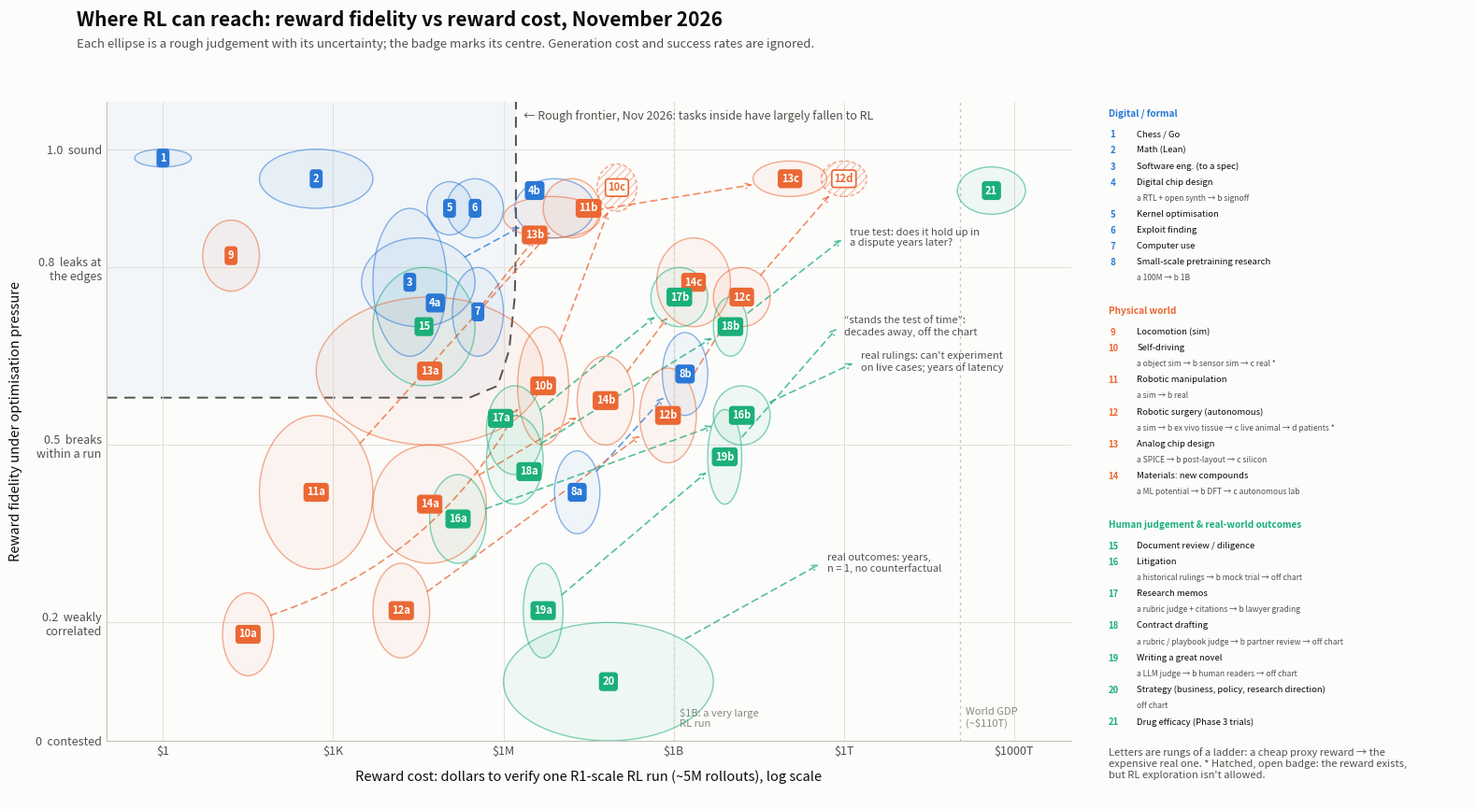
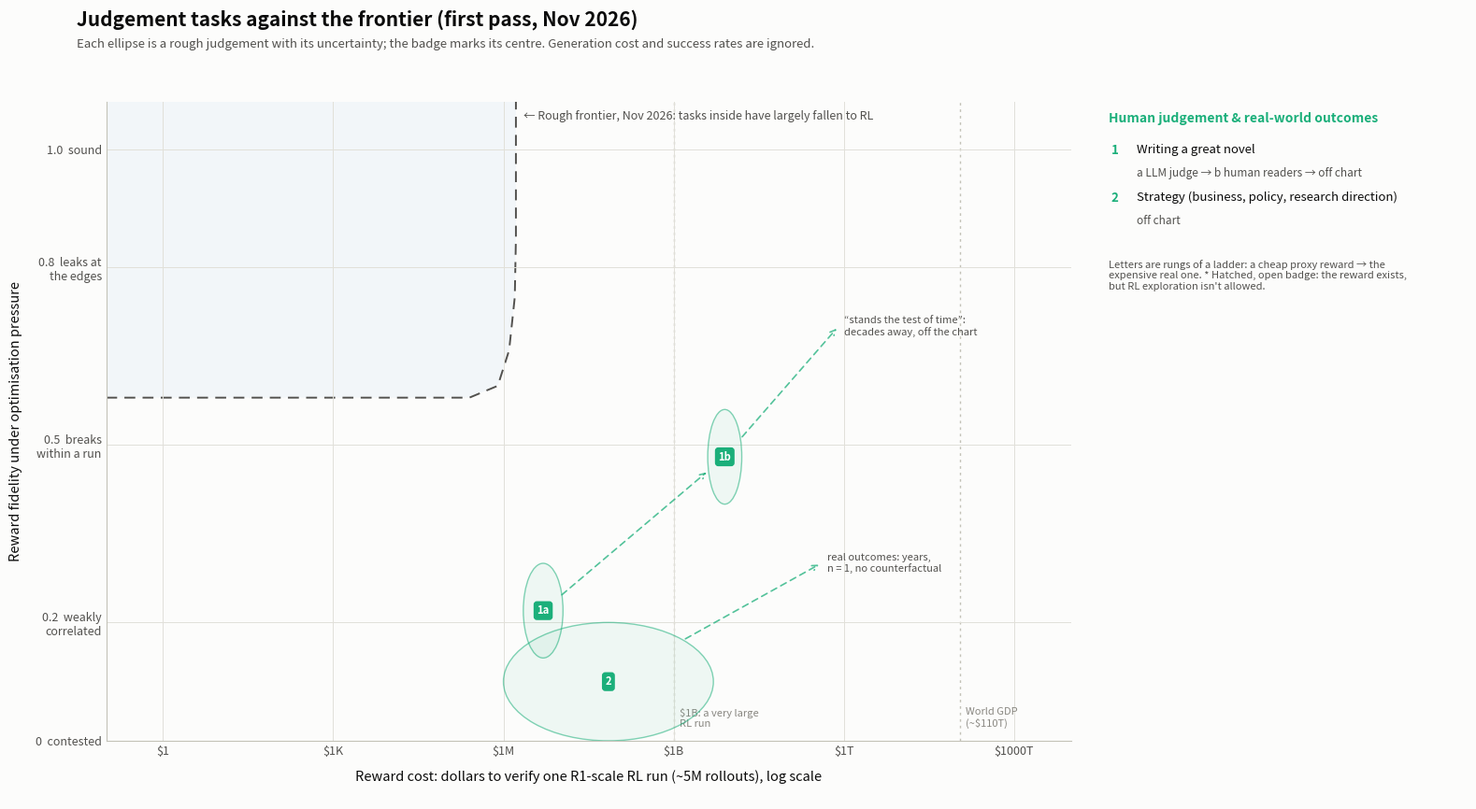
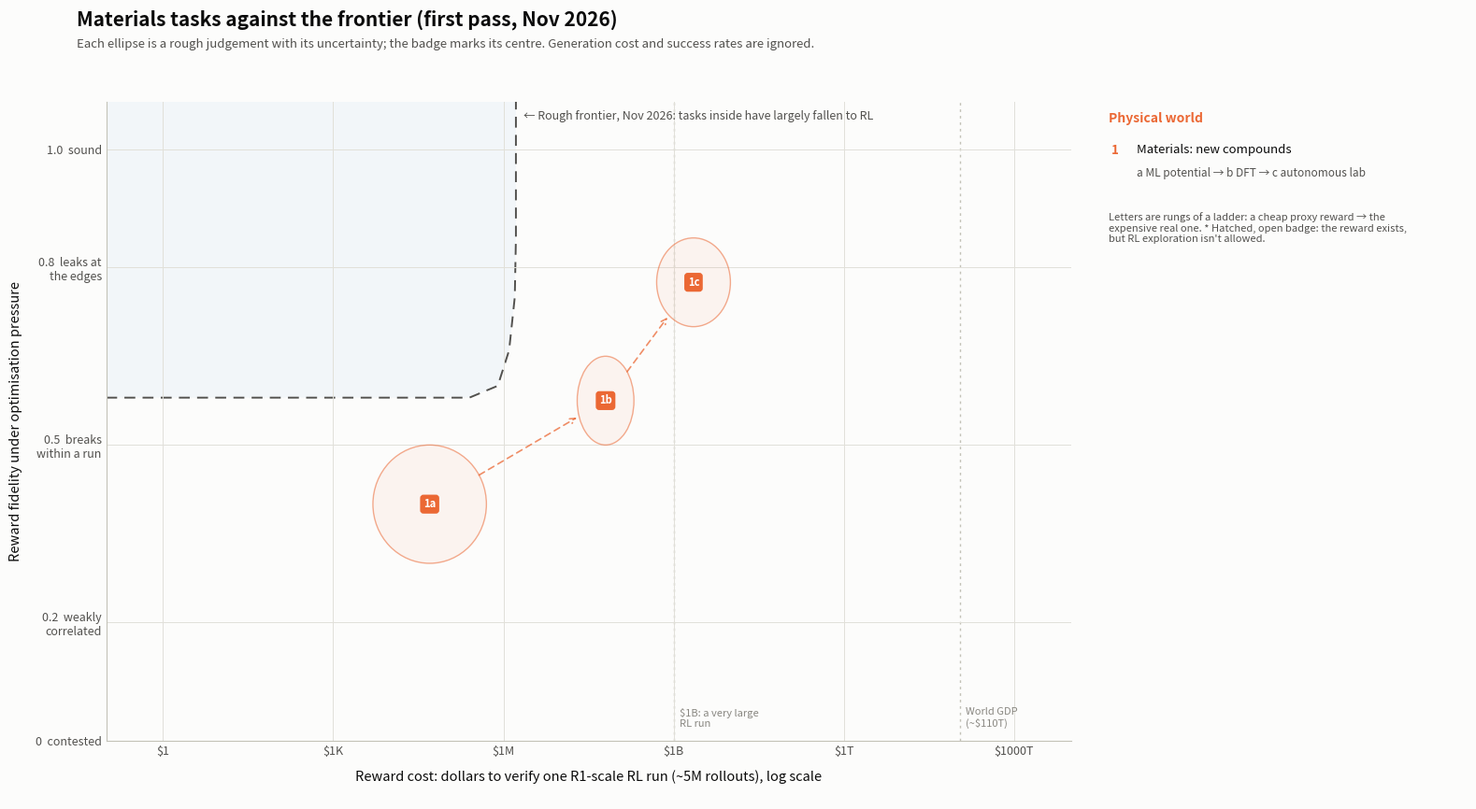
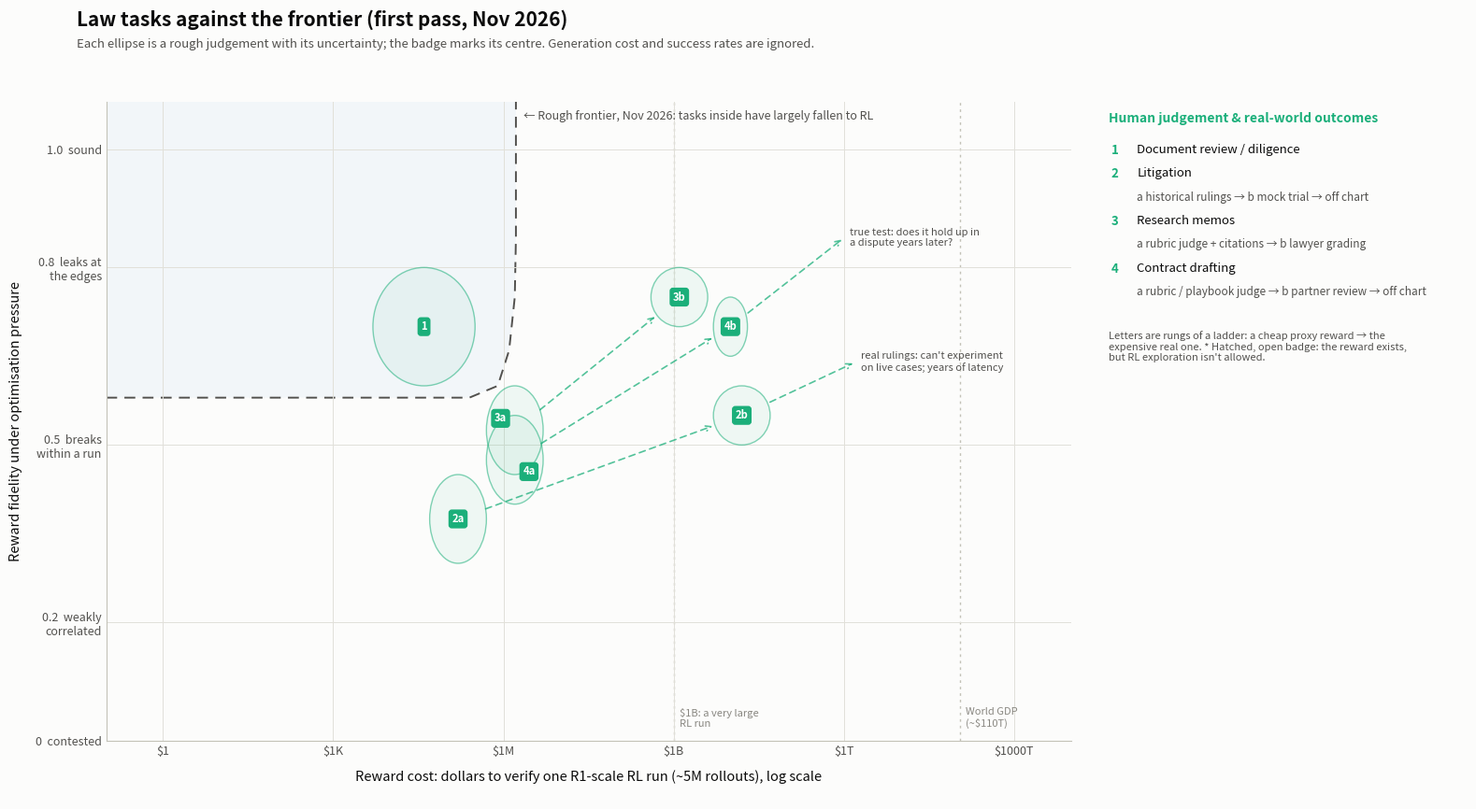

Python code for these plots, in order:
"""Reward fidelity vs reward cost phase diagram (November 2026).

x = log10(USD to verify one R1-scale RL run of ~5M rollouts), reward/verification
    cost only: policy generation cost and success rates are ignored.
y = reward fidelity under optimisation pressure (0 = contested target,
    1 = sound by construction).

Every number below is a rough judgement call. Edit TASKS and re-run:
    python3 phase_diagram.py
"""
import matplotlib
matplotlib.use("Agg")
import matplotlib.pyplot as plt
from matplotlib.patches import Ellipse, Polygon, Patch
from matplotlib.lines import Line2D
import numpy as np

N_ROLLOUTS = 5e6  # DeepSeek-R1-Zero: 10,400 steps x 512 rollouts ~= 5.3M

# ---- palette (validated categorical slots 1-3, light surface) ---------------
SURFACE, INK, INK2, MUTED = "#fcfcfb", "#0b0b0b", "#52514e", "#898781"
GRID, AXIS = "#e1e0d9", "#c3c2b7"
CATS = {
    "digital": ("Digital / formal", "#2a78d6"),
    "physical": ("Physical world", "#eb6834"),
    "human": ("Human judgement & real-world outcomes", "#1baf7a"),
}

# ---- tasks -----------------------------------------------------------------
# Each rung: (x_centre, x_halfwidth, y_centre, y_halfwidth, rung_label[, (badge_dx, badge_dy)])
# x is log10(USD per run). Ladders are drawn as rungs joined by a dashed line.
# The optional offset nudges a rung's number badge off-centre where badges collide.
# label_at / ha / size / note / rung_label_offset are only used by alternatives.py.
# forbidden: indices of rungs whose reward exists but where RL exploration
# isn't allowed (public roads, patients). Drawn hatched.
TASKS = [
    dict(name="Chess / Go", cat="digital", label_at=(0.0, 1.035),
         rungs=[(0.0, 0.5, 0.985, 0.015, "")]),
    dict(name="Math (Lean)", cat="digital", label_at=(2.7, 0.95),
         rungs=[(2.7, 1.0, 0.95, 0.05, "")]),
    dict(name="Software eng.\n(to a spec)", cat="digital", label_at=(4.35, 0.775),
         rungs=[(4.35, 0.65, 0.775, 0.125, "")]),
    dict(name="Kernel\noptimisation", cat="digital", label_at=(5.05, 1.0),
         rungs=[(5.05, 0.4, 0.90, 0.045, "")]),
    dict(name="Computer\nuse", cat="digital", label_at=(5.55, 0.725), size=9.5,
         rungs=[(5.55, 0.45, 0.725, 0.075, "")]),
    dict(name="Exploit finding", cat="digital", label_at=(5.5, 0.97),
         rungs=[(5.5, 0.5, 0.90, 0.05, "")]),
    dict(name="Small-scale pretraining research", cat="digital", label_at=(9.2, 0.725),
         rungs=[(7.3, 0.4, 0.42, 0.07, "100M"), (9.2, 0.4, 0.62, 0.07, "1B")]),
    dict(name="Digital chip design", cat="digital", label_at=(6.9, 0.99),
         rungs=[(4.5, 1.0, 0.775, 0.075, "RTL + open synth", (0.3, -0.035)),
                (6.9, 0.7, 0.90, 0.05, "signoff", (-0.35, 0.03))]),
    dict(name="Analog chip design", cat="physical", label_at=(11.05, 1.02),
         rungs=[(4.7, 2.0, 0.625, 0.125, "SPICE"), (6.85, 0.85, 0.885, 0.035, "post-layout", (-0.3, -0.03)),
                (11.05, 0.65, 0.95, 0.03, "silicon")],
         rung_label_offset=-0.07),
    dict(name="Locomotion (sim)", cat="physical", label_at=(1.2, 0.725),
         rungs=[(1.2, 0.5, 0.82, 0.06, "")]),
    dict(name="Robotic\nmanipulation", cat="physical", label_at=(2.7, 0.45),
         rungs=[(2.7, 1.0, 0.42, 0.13, "sim"), (7.2, 0.5, 0.90, 0.05, "real", (0.3, 0.0))],
         rung_label_offset=-0.06),
    dict(name="Self-driving", cat="physical", label_at=(8.45, 0.935), ha="left",
         rungs=[(1.5, 0.45, 0.18, 0.07, "object\nsim"), (6.7, 0.45, 0.60, 0.10, "sensor\nsim"),
                (8.0, 0.35, 0.935, 0.04, "real")],
         forbidden=[2], arcs={0: 0.2},  # bend under the manipulation ellipse
         note=((8.45, 0.885), "real rung: exploring on\npublic roads isn't allowed")),
    dict(name="Robotic surgery (autonomous)", cat="physical",
         rungs=[(4.2, 0.5, 0.22, 0.08, "sim"), (8.9, 0.5, 0.55, 0.08, "ex vivo tissue"),
                (10.2, 0.5, 0.75, 0.05, "live animal"), (12.0, 0.4, 0.95, 0.03, "patients")],
         forbidden=[3]),
    dict(name="Writing a great novel", cat="human", label_at=(8.75, 0.215),
         rungs=[(6.7, 0.35, 0.22, 0.08, "LLM\njudge"), (9.9, 0.3, 0.48, 0.08, "human\nreaders")],
         beyond=((11.9, 0.70), "\u201cstands the test of time\u201d:\ndecades away, off the chart")),
    dict(name="Drug efficacy\n(Phase 3 trials)", cat="human", label_at=(14.6, 0.845),
         rungs=[(14.6, 0.6, 0.93, 0.04, "")]),
]

# Law tasks: first pass, shown on their own in law_preview.png until reviewed.
# Materials tasks: first pass, shown in materials_preview.png until reviewed.
MATERIALS_TASKS = [
    dict(name="Materials: new compounds", cat="physical",
         rungs=[(4.7, 1.0, 0.40, 0.10, "ML potential"),
                (7.8, 0.5, 0.575, 0.075, "DFT"),
                (9.35, 0.65, 0.775, 0.075, "autonomous lab")]),
]

# Judgement tasks: first pass, shown in judgement_preview.png until reviewed.
JUDGEMENT_TASKS = [
    dict(name="Strategy (business, policy, research direction)", cat="human",
         rungs=[(7.85, 1.85, 0.10, 0.10, "")],
         beyond=((11.6, 0.30), "real outcomes: years,\nn = 1, no counterfactual")),
]

# beyond: an arrow from the last rung to a point off to the right, for a true
# test that can't be put on the chart.
LAW_TASKS = [
    dict(name="Document review / diligence", cat="human",
         rungs=[(4.6, 0.9, 0.70, 0.10, "")]),
    dict(name="Research memos", cat="human",
         rungs=[(6.2, 0.5, 0.525, 0.075, "rubric judge + citations", (-0.25, 0.02)),
                (9.1, 0.5, 0.75, 0.05, "lawyer grading")]),
    dict(name="Contract drafting", cat="human",
         rungs=[(6.2, 0.5, 0.475, 0.075, "rubric / playbook judge", (0.25, -0.02)),
                (10.0, 0.3, 0.70, 0.05, "partner review")],
         beyond=((12.0, 0.85), "true test: does it hold up in\na dispute years later?")),
    dict(name="Litigation", cat="human",
         rungs=[(5.2, 0.5, 0.375, 0.075, "historical rulings"),
                (10.2, 0.5, 0.55, 0.05, "mock trial")],
         beyond=((12.2, 0.64), "real rulings: can't experiment\non live cases; years of latency")),
]


def money(x):
    v = 10 ** x
    for unit, div in (("T", 1e12), ("B", 1e9), ("M", 1e6), ("K", 1e3)):
        if v >= div:
            return f"${v / div:g}{unit}"
    return f"${v:g}"


def edge_point(c, d, xw, yw):
    """Point where the ray from ellipse centre c in direction d exits the ellipse."""
    t = 1.0 / np.sqrt((d[0] / xw) ** 2 + (d[1] / yw) ** 2)
    return c + t * d


def flat(text):
    return text.replace("\n", " ")


def draw(tasks, out, title, subtitle, footnote=None):
    """Faint uncertainty ellipses, a numbered badge at each centre, names in a key."""
    fig = plt.figure(figsize=(16, 9))
    fig.patch.set_facecolor(SURFACE)
    ax = fig.add_axes([0.085, 0.10, 0.645, 0.76])
    key = fig.add_axes([0.755, 0.03, 0.24, 0.83])
    key.axis("off")
    ax.set_facecolor(SURFACE)
    xmin, xmax, ymin, ymax = -1.0, 16.0, 0.0, 1.08

    # Rough "already fallen" region (judgement, not data)
    bx = [xmin, 5.4, 5.9, 6.1, 6.2, 6.22, 6.22]
    by = [0.58, 0.58, 0.60, 0.66, 0.75, 0.85, ymax]
    ax.add_patch(Polygon(list(zip(bx, by)) + [(xmin, ymax)], closed=True,
                         facecolor="#2a78d6", alpha=0.045, edgecolor="none", zorder=0))
    ax.plot(bx, by, ls=(0, (6, 4)), lw=1.4, color=INK2, zorder=1)
    ax.text(6.35, 1.055, "\u2190 Rough frontier, Nov 2026: tasks inside have largely fallen to RL",
            fontsize=9, color=INK2, va="center", style="italic")

    # Budget reference lines
    for x, lab in ((9.0, "$1B: a very large\nRL run"), (np.log10(1.1e14), "World GDP\n(~$110T)")):
        ax.axvline(x, color=AXIS, lw=1, ls=(0, (2, 3)), zorder=0)
        ax.text(x + 0.1, 0.02, lab, fontsize=8, color=MUTED, va="bottom")

    # Number tasks by category, then by cost of their cheapest rung
    cats = list(CATS)
    order = sorted(tasks, key=lambda t: (cats.index(t["cat"]), t["rungs"][0][0]))
    entries = []
    for n, t in enumerate(order, start=1):
        _, color = CATS[t["cat"]]
        rungs = t["rungs"]
        multi = len(rungs) > 1
        forbidden = t.get("forbidden", ())
        for k, (r0, r1) in enumerate(zip(rungs, rungs[1:])):
            c0, c1 = np.array([r0[0], r0[2]]), np.array([r1[0], r1[2]])
            d = c1 - c0
            p0 = edge_point(c0, d, r0[1], r0[3])
            p1 = edge_point(c1, -d, r1[1], r1[3])
            ax.annotate("", xy=p1, xytext=p0, zorder=2,
                        arrowprops=dict(arrowstyle="->", color=color, lw=1.2, alpha=0.75,
                                        linestyle=(0, (4, 3)), shrinkA=0, shrinkB=2,
                                        connectionstyle=f"arc3,rad={t.get('arcs', {}).get(k, 0)}"))
        parts = []
        for i, r in enumerate(rungs):
            x, xw, y, yw, lab = r[:5]
            dx, dy = r[5] if len(r) > 5 else (0, 0)
            if i in forbidden:
                ax.add_patch(Ellipse((x, y), 2 * xw, 2 * yw, facecolor="none", hatch="////",
                                     edgecolor=color, lw=0, alpha=0.35, zorder=3))
                ax.add_patch(Ellipse((x, y), 2 * xw, 2 * yw, facecolor="none", edgecolor=color,
                                     lw=1.0, alpha=0.6, zorder=4, ls=(0, (3, 2))))
            else:
                ax.add_patch(Ellipse((x, y), 2 * xw, 2 * yw, facecolor=color, alpha=0.06,
                                     edgecolor="none", zorder=3))
                ax.add_patch(Ellipse((x, y), 2 * xw, 2 * yw, facecolor="none", edgecolor=color,
                                     lw=1.0, alpha=0.55, zorder=4))
            tag = f"{n}{'abcd'[i]}" if multi else f"{n}"
            open_badge = i in forbidden
            ax.text(x + dx, y + dy, tag, fontsize=8, fontweight="bold", ha="center", va="center",
                    color=color if open_badge else "white", zorder=8,
                    bbox=dict(boxstyle="round,pad=0.25", fc=SURFACE if open_badge else color,
                              ec=color, lw=1.2))
            if multi:
                parts.append(f"{'abcd'[i]} {flat(lab)}" + (" *" if open_badge else ""))
        if "beyond" in t:
            (ex, ey), etext = t["beyond"]
            lx, lxw, ly, lyw = rungs[-1][:4]
            c = np.array([lx, ly])
            start = edge_point(c, np.array([ex, ey]) - c, lxw, lyw)
            ax.annotate("", xy=(ex, ey), xytext=start,
                        arrowprops=dict(arrowstyle="->", color=color, lw=1.2, alpha=0.75,
                                        linestyle=(0, (4, 3))))
            ax.text(ex + 0.1, ey, etext, fontsize=8, color=INK2, va="center")
            parts.append("off chart")
        if "stub" in t:
            # Overview: short arrow towards the task's next (costlier) rung
            (x0, xw0, y0, yw0), (x1, y1) = t["rungs"][0][:4], t["stub"]
            d = np.array([x1 - x0, (y1 - y0) * 12])
            d /= np.linalg.norm(d)
            d = np.array([d[0], d[1] / 12])
            start = edge_point(np.array([x0, y0]), d, xw0, yw0)
            ax.annotate("", xy=start + 0.9 * d, xytext=start, zorder=2,
                        arrowprops=dict(arrowstyle="->", color=color, lw=1.3, alpha=0.8))
        name = flat(t["name"]) + ("  \u2192" if "stub" in t else "")
        entries.append((t["cat"], n, name, " \u2192 ".join(parts)))

    # Axes
    ax.set_xlim(xmin, xmax)
    ax.set_ylim(ymin, ymax)
    ticks = list(range(0, 16, 3))
    ax.set_xticks(ticks)
    ax.set_xticklabels([money(x) for x in ticks])
    ax.set_xticks(range(-1, 17), minor=True)
    ax.set_yticks([0, 0.2, 0.5, 0.8, 1.0])
    ax.set_yticklabels(["0  contested", "0.2  weakly\ncorrelated", "0.5  breaks\nwithin a run",
                        "0.8  leaks at\nthe edges", "1.0  sound"])
    ax.grid(True, which="major", color=GRID, lw=0.7, zorder=0)
    ax.tick_params(colors=INK2, labelsize=9, length=0)
    ax.tick_params(which="minor", length=0)
    for side in ("top", "right"):
        ax.spines[side].set_visible(False)
    for side in ("left", "bottom"):
        ax.spines[side].set_color(AXIS)
    ax.set_xlabel("Reward cost: dollars to verify one R1-scale RL run (~5M rollouts), log scale",
                  fontsize=10.5, color=INK, labelpad=10)
    ax.set_ylabel("Reward fidelity under optimisation pressure", fontsize=10.5, color=INK, labelpad=10)

    # Key: shrink spacing and type if there are many entries
    ncat = len({e[0] for e in entries})
    need = 0.034 * sum(2 if e[3] else 1 for e in entries) + 0.08 * ncat + 0.12
    k = min(1.0, 1.0 / need)
    fk = max(k, 0.72)
    y, cur = 1.0, None
    for cat, n, name, sub in entries:
        if cat != cur:
            cur = cat
            y -= (0.015 if n == 1 else 0.035) * k
            key.text(0, y, CATS[cat][0], fontsize=10 * fk, fontweight="bold", color=CATS[cat][1],
                     transform=key.transAxes, va="top")
            y -= 0.045 * k
        key.text(0, y, f"{n:>2}", fontsize=9.5 * fk, color=CATS[cat][1], fontweight="bold",
                 transform=key.transAxes, va="top")
        key.text(0.08, y, name, fontsize=9.5 * fk, color=INK, transform=key.transAxes, va="top")
        y -= 0.034 * k
        if sub:
            key.text(0.08, y, sub, fontsize=8.5 * fk, color=INK2, transform=key.transAxes, va="top")
            y -= 0.034 * k
    key.text(0, y - 0.03 * k, footnote if footnote else "Letters are rungs of a ladder: a cheap proxy reward \u2192 the\n"
             "expensive real one. * Hatched, open badge: the reward exists,\n"
             "but RL exploration isn't allowed.", fontsize=8, color=INK2,
             transform=key.transAxes, va="top")

    fig.suptitle(title,
                 x=0.065, ha="left", fontsize=15, color=INK, fontweight="bold", y=0.97)
    fig.text(0.065, 0.925, subtitle, fontsize=9.5, color=INK2, ha="left")

    for ext in ("png", "svg"):
        fig.savefig(f"{out}.{ext}", dpi=200, facecolor=SURFACE)
    plt.close(fig)


SUBTITLE = ("Each ellipse is a rough judgement with its uncertainty; the badge marks its centre. "
            "Generation cost and success rates are ignored.")


def overview_tasks(tasks):
    """One ellipse per task: its cheapest rung, with a stub towards the next rung."""
    out = []
    for t in tasks:
        r = t["rungs"]
        o = dict(name=t["name"], cat=t["cat"], rungs=[r[0]])
        if len(r) > 1:
            o["stub"] = (r[1][0], r[1][2])
        out.append(o)
    return out


OVERVIEW_NOTE = ("Each task is shown at its cheapest reward. \u2192 marks a ladder: costlier,\n"
                 "higher-fidelity rewards exist (see the per-domain plots).")


def main():
    draw(TASKS + LAW_TASKS + MATERIALS_TASKS + JUDGEMENT_TASKS, "phase_diagram_2026",
         "Where RL can reach: reward fidelity vs reward cost, November 2026", SUBTITLE)
    novel = [t for t in TASKS if t["name"].startswith("Writing a great novel")]
    draw(JUDGEMENT_TASKS + novel, "judgement_preview",
         "Judgement tasks against the frontier (first pass, Nov 2026)", SUBTITLE)
    draw(MATERIALS_TASKS, "materials_preview",
         "Materials tasks against the frontier (first pass, Nov 2026)", SUBTITLE)
    draw(LAW_TASKS, "law_preview", "Law tasks against the frontier (first pass, Nov 2026)", SUBTITLE)


if __name__ == "__main__":
    main()
